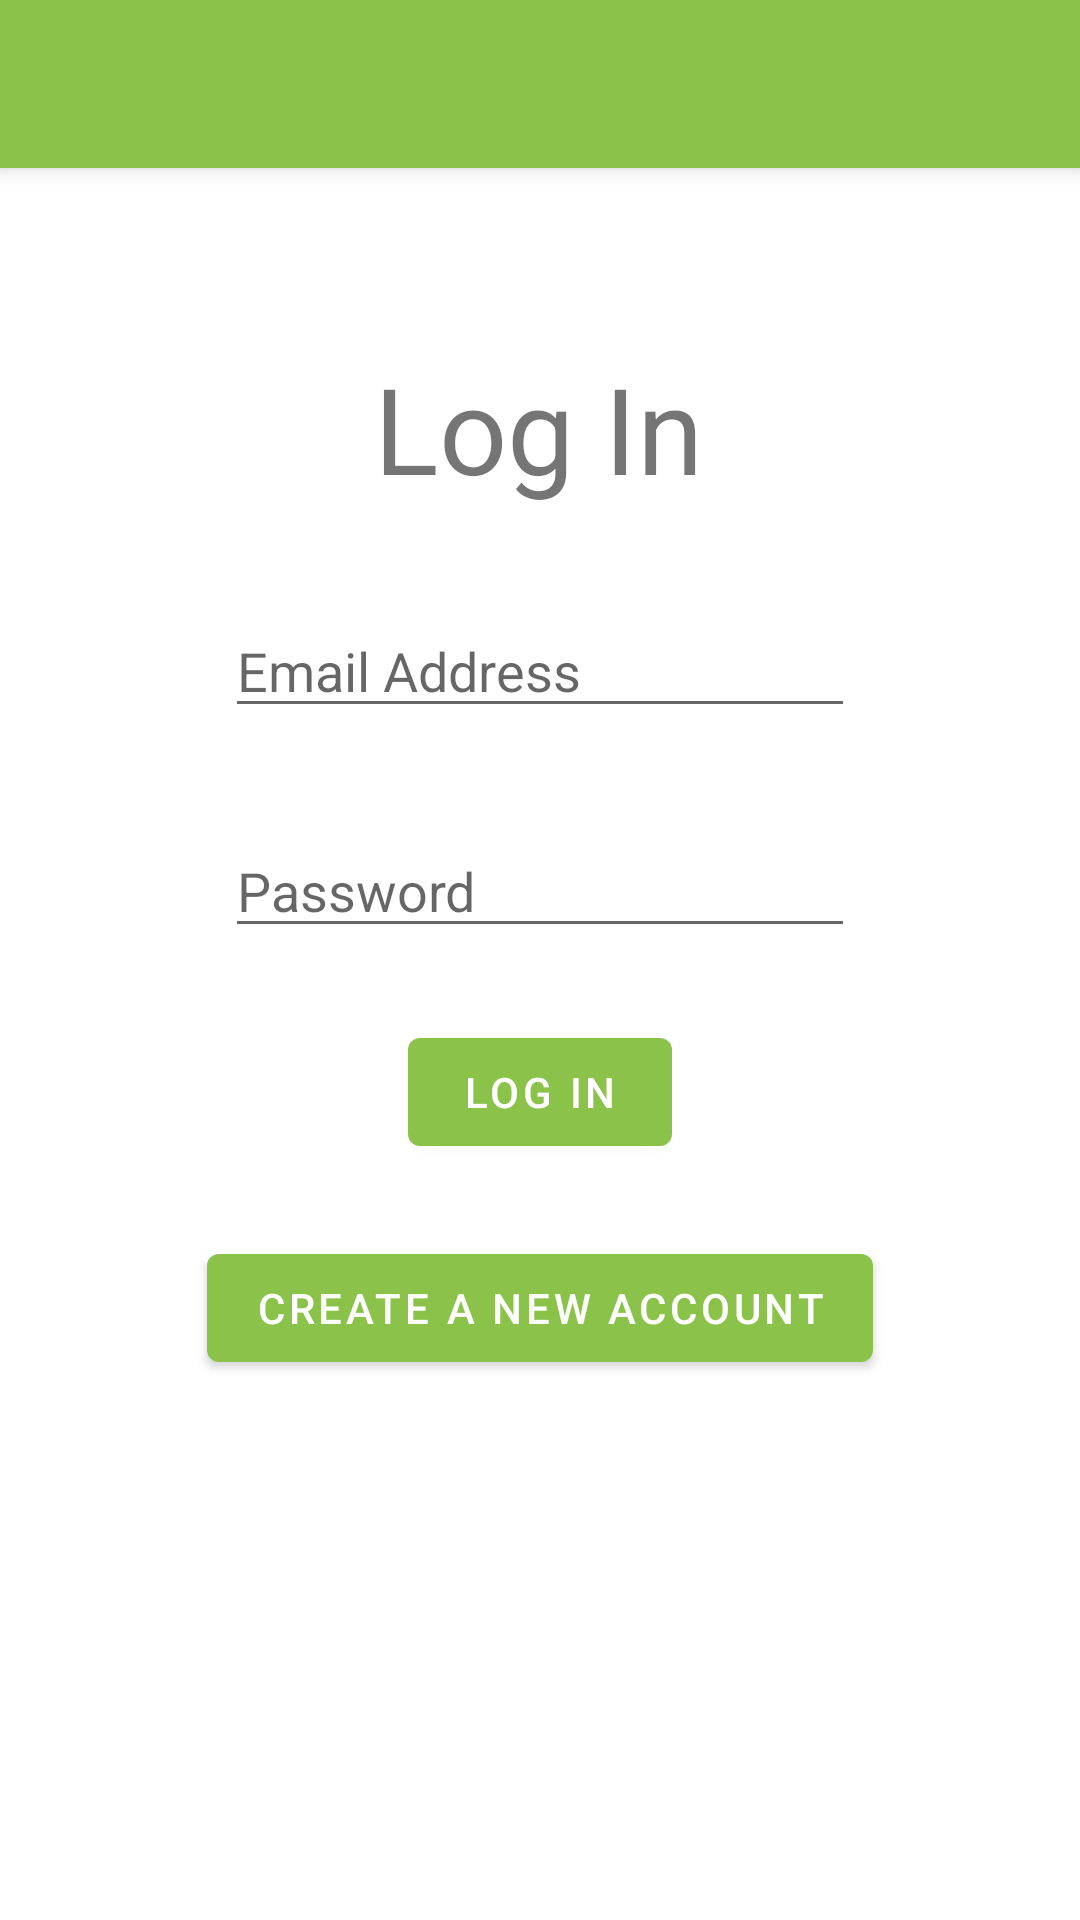

Here is an Android app screen rendered from its layout file. Give the layout XML and the strings, colors and styles it references.
<!-- AndroidManifest.xml: application theme Theme.GeocacheApp -->
<!-- res/layout/activity_login2.xml -->
<?xml version="1.0" encoding="utf-8"?>
<androidx.constraintlayout.widget.ConstraintLayout xmlns:android="http://schemas.android.com/apk/res/android"
    xmlns:app="http://schemas.android.com/apk/res-auto"
    xmlns:tools="http://schemas.android.com/tools"
    android:layout_width="match_parent"
    android:layout_height="match_parent"
    tools:context=".LoginActivity">

    <com.google.android.material.appbar.MaterialToolbar
        android:id="@+id/loginToolbar"
        android:layout_width="match_parent"
        android:layout_height="wrap_content"
        android:background="@color/green_500"
        android:elevation="4dp"
        app:layout_constraintEnd_toEndOf="parent"
        app:layout_constraintStart_toStartOf="parent"
        app:layout_constraintTop_toTopOf="parent">

    </com.google.android.material.appbar.MaterialToolbar>

    <TextView
        android:id="@+id/textView"
        android:layout_width="wrap_content"
        android:layout_height="wrap_content"
        android:layout_marginStart="150dp"
        android:layout_marginTop="60dp"
        android:layout_marginEnd="151dp"
        android:text="@string/log_in"
        android:textSize="40sp"
        app:layout_constraintEnd_toEndOf="parent"
        app:layout_constraintStart_toStartOf="parent"
        app:layout_constraintTop_toBottomOf="@+id/loginToolbar" />

    <EditText
        android:id="@+id/loginEmail"
        android:layout_width="wrap_content"
        android:layout_height="wrap_content"
        android:layout_marginStart="101dp"
        android:layout_marginTop="32dp"
        android:layout_marginEnd="101dp"
        android:ems="10"
        android:hint="@string/email_address"
        android:inputType="textEmailAddress"
        app:layout_constraintEnd_toEndOf="parent"
        app:layout_constraintStart_toStartOf="parent"
        app:layout_constraintTop_toBottomOf="@+id/textView" />

    <EditText
        android:id="@+id/loginPassword"
        android:layout_width="wrap_content"
        android:layout_height="wrap_content"
        android:layout_marginStart="101dp"
        android:layout_marginTop="32dp"
        android:layout_marginEnd="101dp"
        android:ems="10"
        android:hint="@string/password"
        android:inputType="textPassword"
        app:layout_constraintEnd_toEndOf="parent"
        app:layout_constraintStart_toStartOf="parent"
        app:layout_constraintTop_toBottomOf="@+id/loginEmail" />

    <com.google.android.material.button.MaterialButton
        android:id="@+id/loginSubmit"
        android:layout_width="wrap_content"
        android:layout_height="wrap_content"
        android:layout_marginStart="161dp"
        android:layout_marginTop="24dp"
        android:layout_marginEnd="161dp"
        android:text="@string/log_in"
        app:layout_constraintEnd_toEndOf="parent"
        app:layout_constraintStart_toStartOf="parent"
        app:layout_constraintTop_toBottomOf="@+id/loginPassword" />

    <com.google.android.material.button.MaterialButton
        android:id="@+id/loginSignup"
        android:layout_width="wrap_content"
        android:layout_height="wrap_content"
        android:layout_marginStart="158dp"
        android:layout_marginTop="24dp"
        android:layout_marginEnd="158dp"
        android:text="@string/create_a_new_account"
        app:layout_constraintEnd_toEndOf="parent"
        app:layout_constraintStart_toStartOf="parent"
        app:layout_constraintTop_toBottomOf="@+id/loginSubmit" />

</androidx.constraintlayout.widget.ConstraintLayout>
<!-- resources referenced by this layout -->
<resources>
  <color name="green_500">#FF8bc34a</color>
  <string name="create_a_new_account">Create a new account</string>
  <string name="email_address">Email Address</string>
  <string name="log_in">Log In</string>
  <string name="password">Password</string>
  <style name="Theme.GeocacheApp" parent="Theme.MaterialComponents.DayNight.NoActionBar">
          
          <item name="colorPrimary">@color/green_500</item>
          <item name="colorPrimaryVariant">@color/green_700</item>
          <item name="colorOnPrimary">@color/white</item>
          
          <item name="colorSecondary">@color/cyan_500</item>
          <item name="colorSecondaryVariant">@color/cyan_700</item>
          <item name="colorOnSecondary">@color/black</item>
          
          <item name="android:statusBarColor" tools:targetApi="l">?attr/colorPrimaryVariant</item>
          
      </style>
  <color name="green_700">#FF689f38</color>
  <color name="white">#FFFFFFFF</color>
  <color name="cyan_500">#FF00bcd4</color>
  <color name="cyan_700">#FF0097a7</color>
  <color name="black">#FF000000</color>
</resources>
